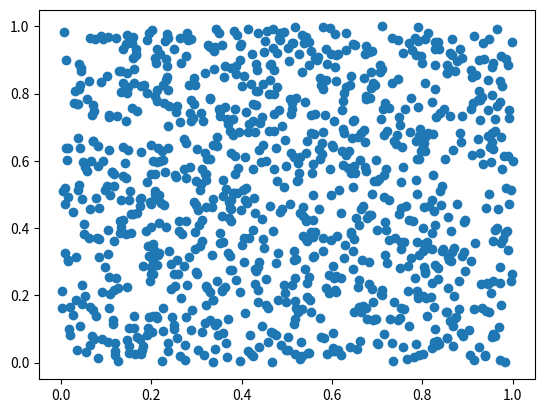

The script that saved this image:
import numpy as np
import matplotlib.pyplot as plt

from numpy.random import default_rng


NUM_SAMPLES = 1000
DIM = 2

rng = default_rng(1)

# Create samples from a normal (Gaussian) distribution
x = rng.uniform(size=(NUM_SAMPLES, DIM))

plt.scatter(x[:, 0], x[:, 1])
plt.show()

# save the data into csv file with 5 decimals
np.savetxt("{}d-uniform-{}.csv".format(DIM, NUM_SAMPLES), x, delimiter=",", fmt="%.5f")
